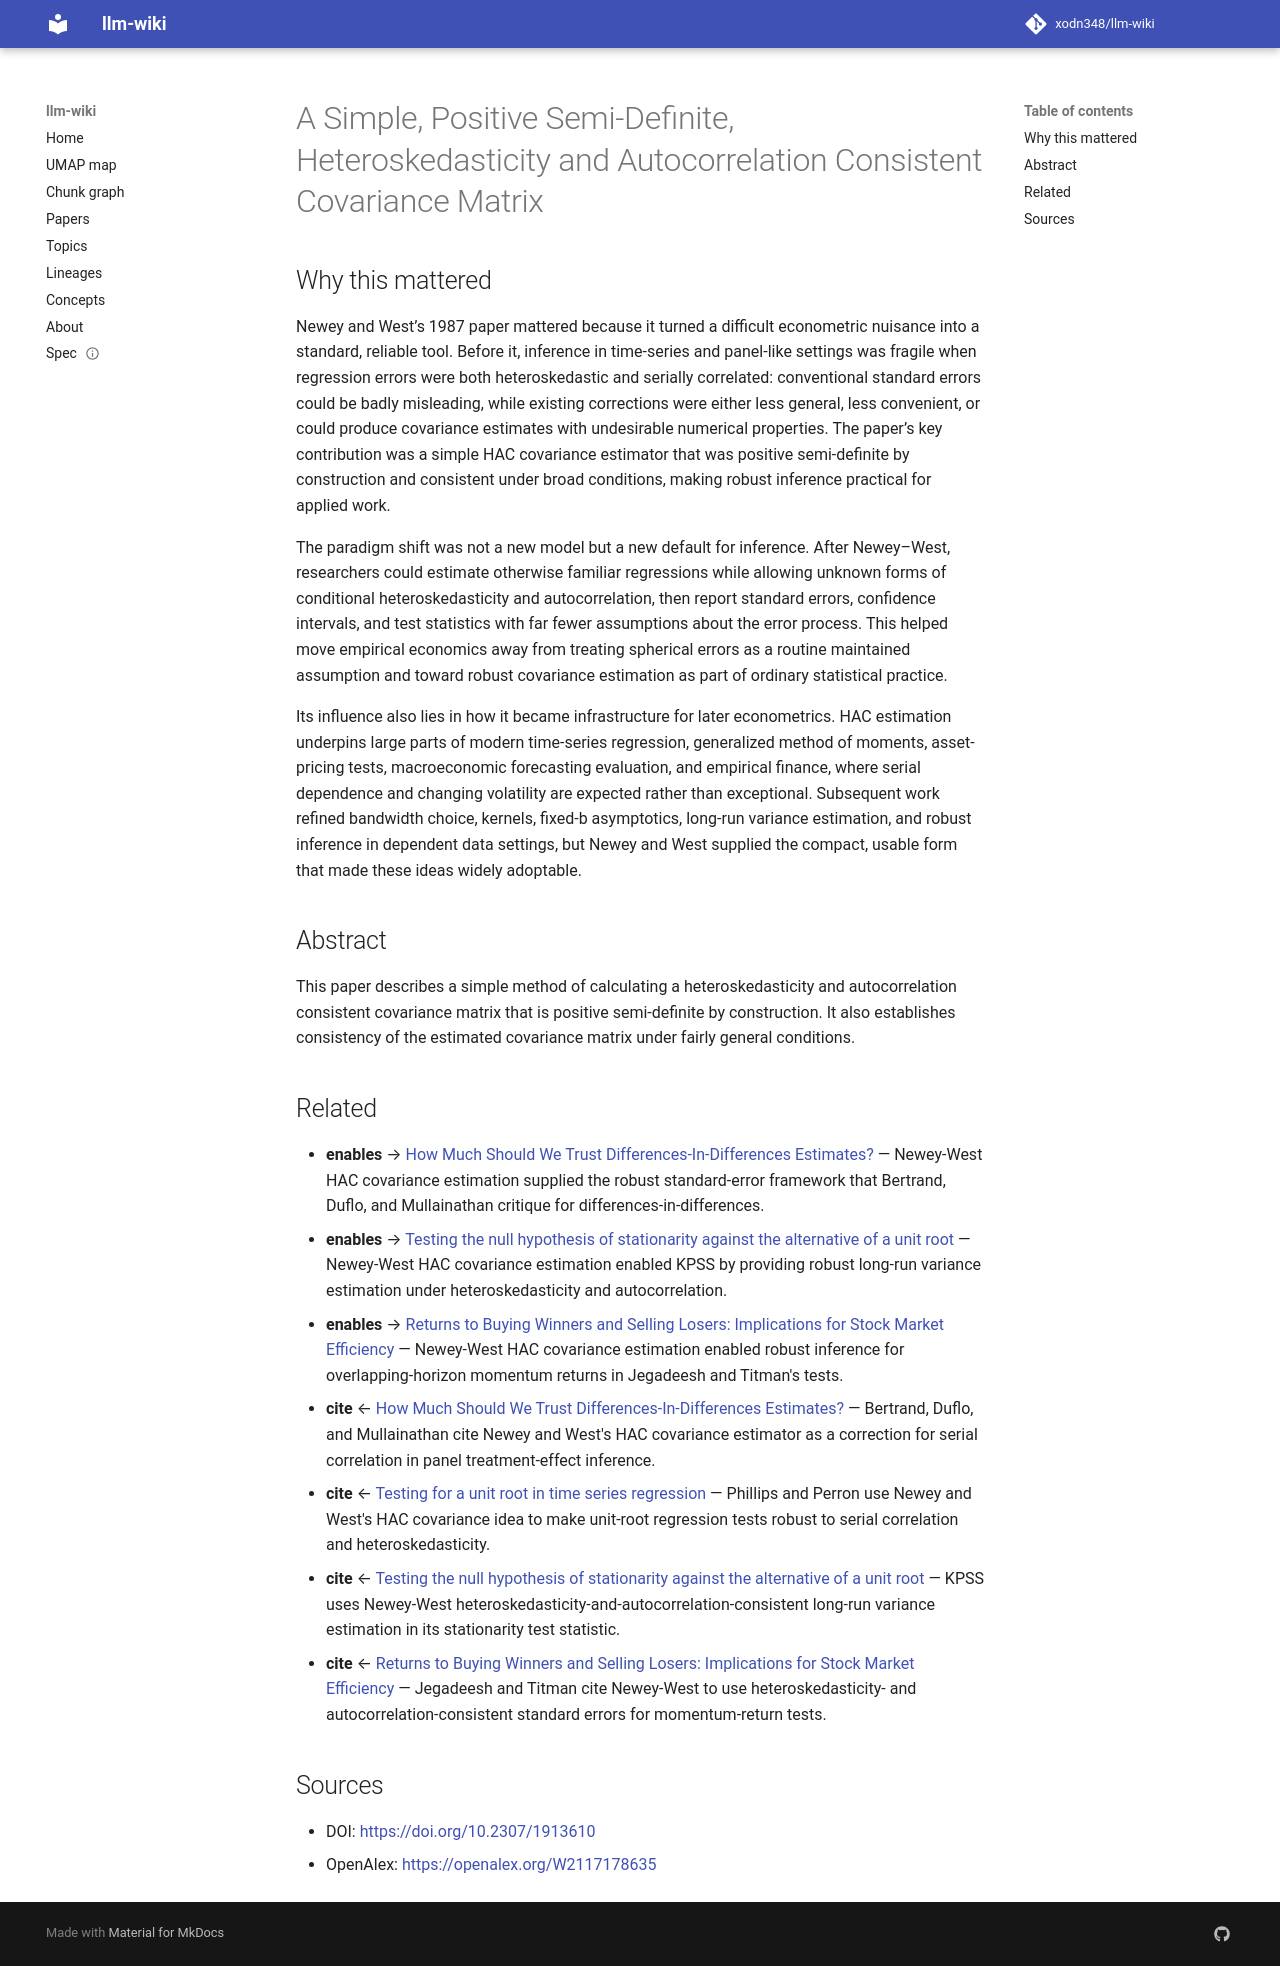

repository: xodn348/llm-wiki · page: paper/10_2307_1913610/index.html · generator: mkdocs

---
title: A Simple, Positive Semi-Definite, Heteroskedasticity and Autocorrelation Consistent
  Covariance Matrix
doi: 10.2307/1913610
openalex_id: https://openalex.org/W2117178635
year: 1987
venue: Econometrica
authors: Whitney K. Newey, Kenneth D. West
citations: 16996
fleming_tier: true
concepts:
- Heteroscedasticity
- Mathematics
- Positive-definite matrix
- Simple (philosophy)
- Covariance matrix
- Autocorrelation
- Applied mathematics
- Matrix (chemical analysis)
- Econometrics
- Covariance
---

# A Simple, Positive Semi-Definite, Heteroskedasticity and Autocorrelation Consistent Covariance Matrix

## Why this mattered

Newey and West’s 1987 paper mattered because it turned a difficult econometric nuisance into a standard, reliable tool. Before it, inference in time-series and panel-like settings was fragile when regression errors were both heteroskedastic and serially correlated: conventional standard errors could be badly misleading, while existing corrections were either less general, less convenient, or could produce covariance estimates with undesirable numerical properties. The paper’s key contribution was a simple HAC covariance estimator that was positive semi-definite by construction and consistent under broad conditions, making robust inference practical for applied work.

The paradigm shift was not a new model but a new default for inference. After Newey–West, researchers could estimate otherwise familiar regressions while allowing unknown forms of conditional heteroskedasticity and autocorrelation, then report standard errors, confidence intervals, and test statistics with far fewer assumptions about the error process. This helped move empirical economics away from treating spherical errors as a routine maintained assumption and toward robust covariance estimation as part of ordinary statistical practice.

Its influence also lies in how it became infrastructure for later econometrics. HAC estimation underpins large parts of modern time-series regression, generalized method of moments, asset-pricing tests, macroeconomic forecasting evaluation, and empirical finance, where serial dependence and changing volatility are expected rather than exceptional. Subsequent work refined bandwidth choice, kernels, fixed-b asymptotics, long-run variance estimation, and robust inference in dependent data settings, but Newey and West supplied the compact, usable form that made these ideas widely adoptable.

## Abstract

This paper describes a simple method of calculating a heteroskedasticity and autocorrelation consistent covariance matrix that is positive semi-definite by construction. It also establishes consistency of the estimated covariance matrix under fairly general conditions.


## Related

- **enables** → [How Much Should We Trust Differences-In-Differences Estimates?](10_1162_003355304772839588.md) — Newey-West HAC covariance estimation supplied the robust standard-error framework that Bertrand, Duflo, and Mullainathan critique for differences-in-differences.
- **enables** → [Testing the null hypothesis of stationarity against the alternative of a unit root](10_1016_0304_4076_92_90104_y.md) — Newey-West HAC covariance estimation enabled KPSS by providing robust long-run variance estimation under heteroskedasticity and autocorrelation.
- **enables** → [Returns to Buying Winners and Selling Losers: Implications for Stock Market Efficiency](10_1111_j_1540_6261_1993_tb04702_x.md) — Newey-West HAC covariance estimation enabled robust inference for overlapping-horizon momentum returns in Jegadeesh and Titman's tests.
- **cite** ← [How Much Should We Trust Differences-In-Differences Estimates?](10_1162_003355304772839588.md) — Bertrand, Duflo, and Mullainathan cite Newey and West's HAC covariance estimator as a correction for serial correlation in panel treatment-effect inference.
- **cite** ← [Testing for a unit root in time series regression](10_1093_biomet_75_2_335.md) — Phillips and Perron use Newey and West's HAC covariance idea to make unit-root regression tests robust to serial correlation and heteroskedasticity.
- **cite** ← [Testing the null hypothesis of stationarity against the alternative of a unit root](10_1016_0304_4076_92_90104_y.md) — KPSS uses Newey-West heteroskedasticity-and-autocorrelation-consistent long-run variance estimation in its stationarity test statistic.
- **cite** ← [Returns to Buying Winners and Selling Losers: Implications for Stock Market Efficiency](10_1111_j_1540_6261_1993_tb04702_x.md) — Jegadeesh and Titman cite Newey-West to use heteroskedasticity- and autocorrelation-consistent standard errors for momentum-return tests.


## Sources

- DOI: [https://doi.org/10.2307/1913610](https://doi.org/10.2307/1913610)
- OpenAlex: [https://openalex.org/W2117178635](https://openalex.org/W2117178635)
